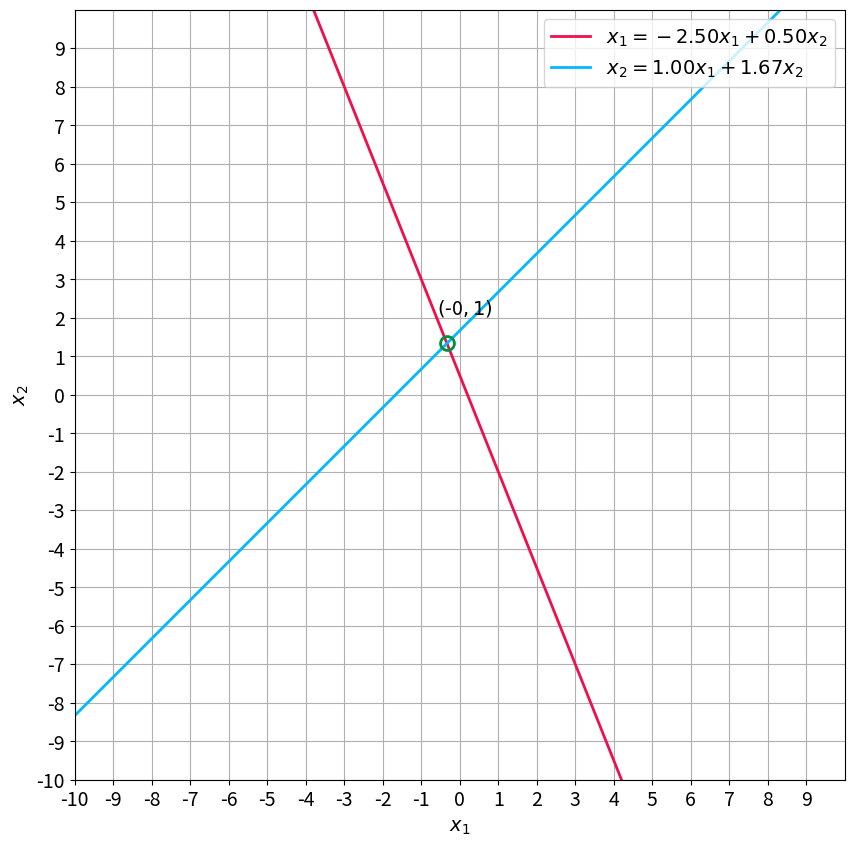

Recreate this plot in Python.
# -*- coding: utf-8 -*-
"""02_Solving_Excuations practica 2-1.ipynb

Automatically generated by Colab.

Original file is located at
    https://colab.research.google.com/<link-removed>

#Solucion de sistemas de ecuaciones lineales de dos variables

Al completar este laboratorio, podrás utilizar habilidades básicas de programación con Python y el paquete `NumPy` para resolver sistemas de ecuaciones lineales. En este cuaderno, realizarás las siguientes acciones:

- Utilizar el paquete de álgebra lineal de `NumPy` para encontrar las soluciones del sistema de ecuaciones lineales.

## Paquetes
Importar el paquete `NumPy` para acceder a sus funciones.
"""

import numpy as np

"""<a name='1'></a>
## 1 - Representacion y resolucion de sistemas de ecuaciones lineales como matrices

Un **sistema de ecuaciones lineales** (o **sistema lineal**) es un conjunto de una o más ecuaciones lineales que involucran las mismas variables. Por ejemplo:

$$\begin{cases}
5x_1+2y_2=1, \\ -3x_1+3y_2=5, \end{cases}\tag{1}$$


Es un sistema de dos ecuaciones con dos variables desconocidas $x_1$, $x_2$. **Resolver** un sistema de ecuaciones lineales significa encontrar valores para las variables $x_1$, $x_2$ de manera que todas sus ecuaciones se satisfagan simultáneamente.

Un sistema lineal es **inconsistente** si no tiene solución; de lo contrario, se dice que es **consistente**. Un sistema consistente puede tener una o un número infinito de soluciones.

<br>


### Resolución de Sistemas de Ecuaciones Lineales usando Matrices

Los sistemas lineales con dos ecuaciones son fáciles de resolver manualmente, pero al prepararse para casos más complicados, investigarás algunas técnicas de solución.

El paquete de álgebra lineal de `NumPy` proporciona una manera rápida y confiable de resolver el sistema de ecuaciones lineales mediante la función `np.linalg.solve(A, b)`. Aquí, $A$ es una matriz, donde cada fila representa una ecuación en el sistema, y cada columna corresponde a la variable $x_1$, $x_2$. Por otro lado, $b$ es un arreglo unidimensional de los coeficientes libres (lado derecho). Puedes encontrar más información sobre la función `np.linalg.solve()` en la [documentación](https://numpy.org/doc/stable/reference/generated/numpy.linalg.solve.html).

Dado el sistema de ecuaciones lineales $(1)$, puedes establecer la matriz $A$ y el arreglo unidimensional $b$ de la siguiente manera:

"""

A = np.array([
        [5, 2],
        [-3, 3]
    ], dtype=np.dtype(float))

b = np.array([1, 5], dtype=np.dtype(float))

print("Matrix A:")
print(A)
print("\nArray b:")
print(b)

"""Verifica las dimensiones de $A$ y $b$ utilizando el atributo `shape` (también puedes usar `np.shape()` como alternativa):"""

print(f"Shape of A: {A.shape}")
print(f"Shape of b: {b.shape}")

print(f"\n")

print(f"Shape of A: {np.shape(A)}")
print(f"Shape of A: {np.shape(b)}")

"""Ahora simplemente utiliza la función `np.linalg.solve(A, b)` para encontrar la solución del sistema $(1)$. El resultado se guardará en el arreglo unidimensional $x$. Los elementos corresponderán a los valores de $x_1$ y $x_2$:"""

x = np.linalg.solve(A, b)

print(f"Solution: {x}")

"""Intenta sustituir esos valores de $x_1$ y $x_2$ en el sistema original de ecuaciones para verificar su consistencia.

### Representación Gráfica de la Solución

Una ecuación lineal en dos variables (aquí, $x_1$ y $x_2$) se representa geométricamente por una línea en la que los puntos $(x_1, x_2)$ forman la colección de soluciones de la ecuación. Esto se llama el **gráfico de la ecuación lineal**. En el caso del sistema de dos ecuaciones, habrá dos líneas correspondientes a cada una de las ecuaciones, y la solución será el punto de intersección de esas líneas.

En el siguiente código, definirás una función `plot_lines()` para trazar las líneas y la usarás más adelante para representar la solución que encontraste anteriormente. No te preocupes si el código en la celda siguiente no es claro; en esta etapa, no es importante comprender este código.
"""

A_system = np.hstack((A, b.reshape((2, 1))))

print(A_system)

import matplotlib.pyplot as plt

def plot_lines(M):
    x_1 = np.linspace(-10,10,100)
    x_2_line_1 = (M[0,2] - M[0,0] * x_1) / M[0,1]
    x_2_line_2 = (M[1,2] - M[1,0] * x_1) / M[1,1]

    _, ax = plt.subplots(figsize=(10, 10))
    ax.plot(x_1, x_2_line_1, '-', linewidth=2, color='#ef104b',
        label=f'$x_1={-M[0,0]/M[0,1]:.2f}x_1 + {M[0,2]/M[0,1]:.2f}x_2$')
    ax.plot(x_1, x_2_line_2, '-', linewidth=2, color='#00b9ff',
        label=f'$x_2={-M[1,0]/M[1,1]:.2f}x_1 + {M[1,2]/M[1,1]:.2f}x_2$')

    A = M[:, 0:-1]
    b = M[:, -1::].flatten()
    d = np.linalg.det(A)

    if d != 0:
        solution = np.linalg.solve(A,b)
        ax.plot(solution[0], solution[1], '-o', mfc='none',
            markersize=10, markeredgecolor='#00913f', markeredgewidth=2)
        ax.text(solution[0]-0.25, solution[1]+0.75, f'$(${solution[0]:.0f}$,{solution[1]:.0f})$', fontsize=14)
    ax.tick_params(axis='x', labelsize=14)
    ax.tick_params(axis='y', labelsize=14)
    ax.set_xticks(np.arange(-10, 10))
    ax.set_yticks(np.arange(-10, 10))

    plt.xlabel('$x_1$', size=14)
    plt.ylabel('$x_2$', size=14)
    plt.legend(loc='upper right', fontsize=14)
    plt.axis([-10, 10, -10, 10])

    plt.grid()
    plt.gca().set_aspect("equal")

    plt.show()

plot_lines(A_system)